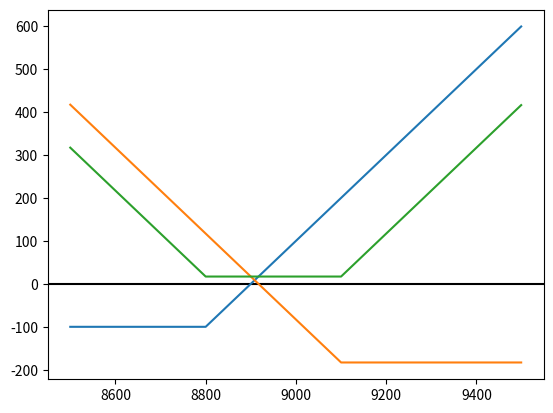

This chart was generated by the following Python code:
#Q2
import numpy as np
import matplotlib.pyplot as plt
premium_call = 100
premium_put = 183

k = 9000
k1 = 8800
k2 = 9100
interval = 500
ST = np.arange(k - interval,k + interval)
longcall = np.maximum(ST-k1,0) - premium_call
longput = np.maximum(k2-ST,0) - premium_put

plt.axhline(y=0, color='k')
plt.plot(ST,longcall)
plt.plot(ST,longput)
plt.plot(ST,longcall+longput)
plt.show
